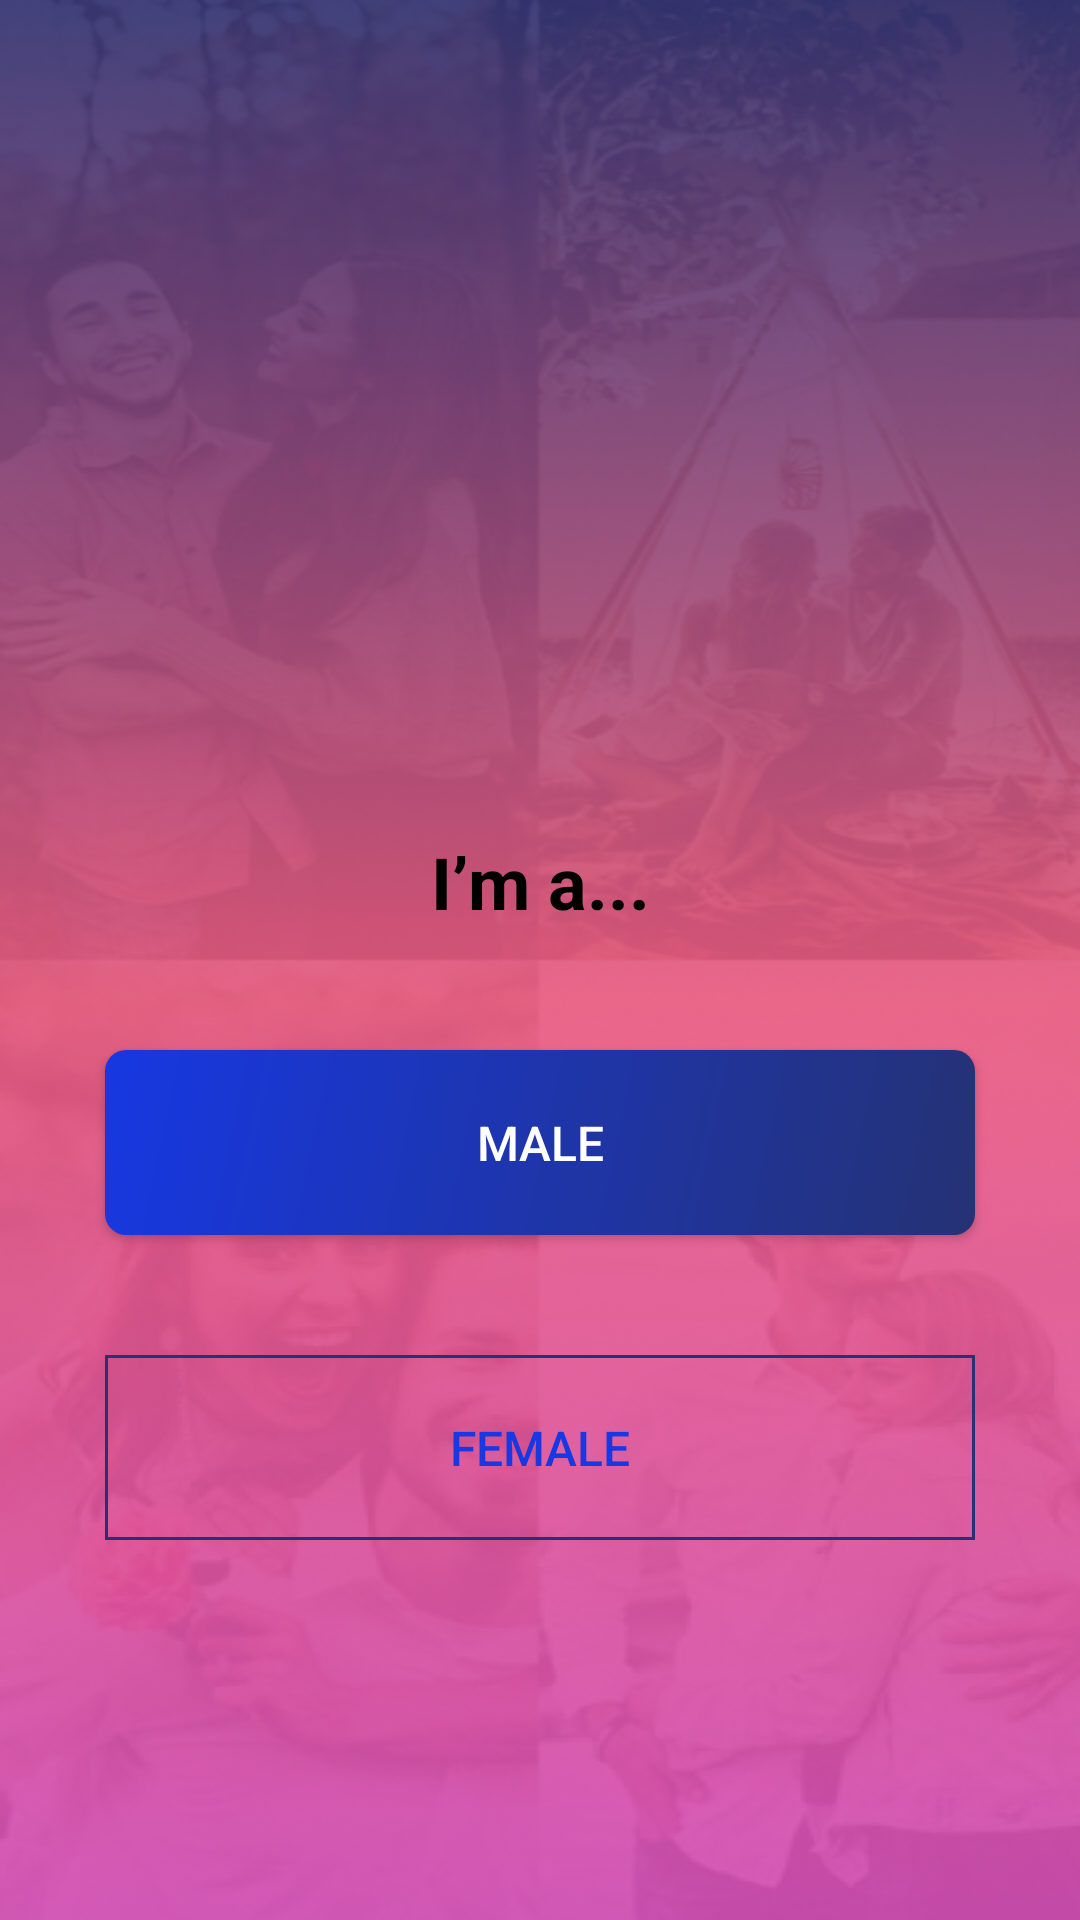

Produce the Android XML layout that renders to this screen, including the resource entries it uses.
<!-- AndroidManifest.xml: application theme Theme.Amigo -->
<!-- res/layout/fragment_select_gender.xml -->
<?xml version="1.0" encoding="utf-8"?>
<LinearLayout xmlns:android="http://schemas.android.com/apk/res/android"
    xmlns:tools="http://schemas.android.com/tools"
    android:layout_width="match_parent"
    android:layout_height="match_parent"
    android:background="@drawable/newbackground"
    android:orientation="vertical"
    tools:context=".Fragments.SelectGender.SelectGenderFragment">

    <LinearLayout
        android:layout_width="match_parent"
        android:layout_height="match_parent"
        android:layout_weight="1"
        android:gravity="bottom"
        android:orientation="vertical">

        <TextView
            android:layout_width="match_parent"
            android:layout_height="wrap_content"
            android:layout_gravity="bottom"
            android:layout_marginBottom="10dp"
            android:gravity="center|bottom"
            android:text="I’m a..."
            android:textColor="@color/black"
            android:textSize="24sp"
            android:textStyle="bold" />

    </LinearLayout>

    <LinearLayout
        android:layout_width="match_parent"
        android:layout_height="match_parent"
        android:layout_weight="1">

        <LinearLayout
            android:layout_width="match_parent"
            android:layout_height="wrap_content"
            android:orientation="vertical">

            <Button
                android:id="@+id/btn_male"
                android:layout_width="match_parent"
                android:layout_height="wrap_content"
                android:layout_gravity="center"
                android:layout_marginLeft="35dp"
                android:layout_marginTop="30dp"
                android:layout_marginRight="35dp"
                android:layout_marginBottom="20dp"
                android:background="@drawable/malebuttongradient"
                android:gravity="center"
                android:padding="20dp"
                android:text="Male"
                android:textColor="@color/white"
                android:textSize="16sp" />

            <Button
                android:id="@+id/btn_feMale"
                android:layout_width="match_parent"
                android:layout_height="wrap_content"
                android:layout_gravity="center"
                android:layout_marginLeft="35dp"
                android:layout_marginTop="20dp"
                android:layout_marginRight="35dp"
                android:layout_marginBottom="20dp"
                android:background="@drawable/femalebutton"
                android:gravity="center"
                android:padding="20dp"
                android:text="Female"
                android:textColor="@color/femalebluetext"
                android:textSize="16sp" />

        </LinearLayout>
    </LinearLayout>
</LinearLayout>
<!-- resources referenced by this layout -->
<resources>
  <color name="black">#FF000000</color>
  <color name="femalebluetext">#1738E2</color>
  <color name="white">#FFFFFFFF</color>
  <!-- drawable femalebutton (drawable) -->
  <?xml version="1.0" encoding="UTF-8"?>
  <shape xmlns:android="http://schemas.android.com/apk/res/android">
      <solid android:color="@android:color/transparent" />
      <corners android:radius="0dp" />
      <stroke
          android:width="1dp"
          android:color="#253274" />
      <padding
          android:bottom="0dp"
          android:left="0dp"
          android:right="0dp"
          android:top="0dp" />
  </shape>
  <!-- drawable malebuttongradient (drawable) -->
  <?xml version="1.0" encoding="utf-8"?>
  <shape xmlns:android="http://schemas.android.com/apk/res/android"
      android:shape="rectangle">
      
  
      <solid android:color="@color/pinkTheme" />
      <corners android:radius="7dp" />
      <stroke
          android:width="0dp"
          android:color="@color/pinkTheme" />
      <padding
          android:bottom="0dp"
          android:left="0dp"
          android:right="0dp"
          android:top="0dp" />
      <gradient
          android:startColor="#253274"
          android:endColor="#1738E2"
          android:angle="135" />
  </shape>
  <!-- drawable newbackground: png bitmap (drawable, 399812 bytes) -->
  <style name="Theme.Amigo" parent="Theme.AppCompat.NoActionBar">
  
  
          
          <item name="colorPrimary">@color/purple_500</item>
          <item name="colorPrimaryVariant">@color/purple_700</item>
          <item name="colorOnPrimary">@color/white</item>
  
  
          
          <item name="colorSecondary">@color/teal_200</item>
          <item name="colorSecondaryVariant">@color/teal_700</item>
          <item name="colorOnSecondary">@color/black</item>
          
          <item name="android:statusBarColor" tools:targetApi="l">@color/transparent</item>
          
      </style>
  <color name="pinkTheme">#F65E7E</color>
  <color name="purple_500">#FF6200EE</color>
  <color name="purple_700">#FF3700B3</color>
  <color name="teal_200">#FF03DAC5</color>
  <color name="teal_700">#FF018786</color>
  <color name="transparent">#00000000</color>
</resources>
